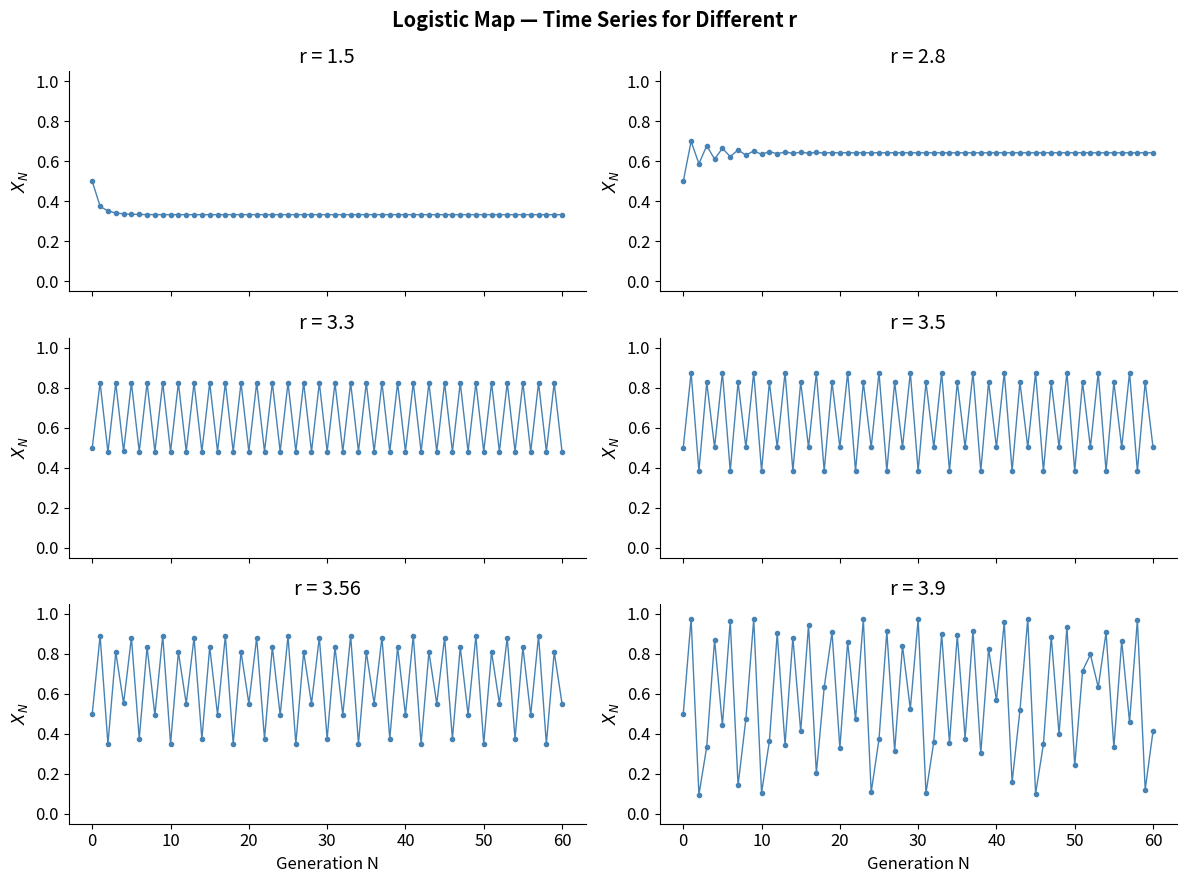
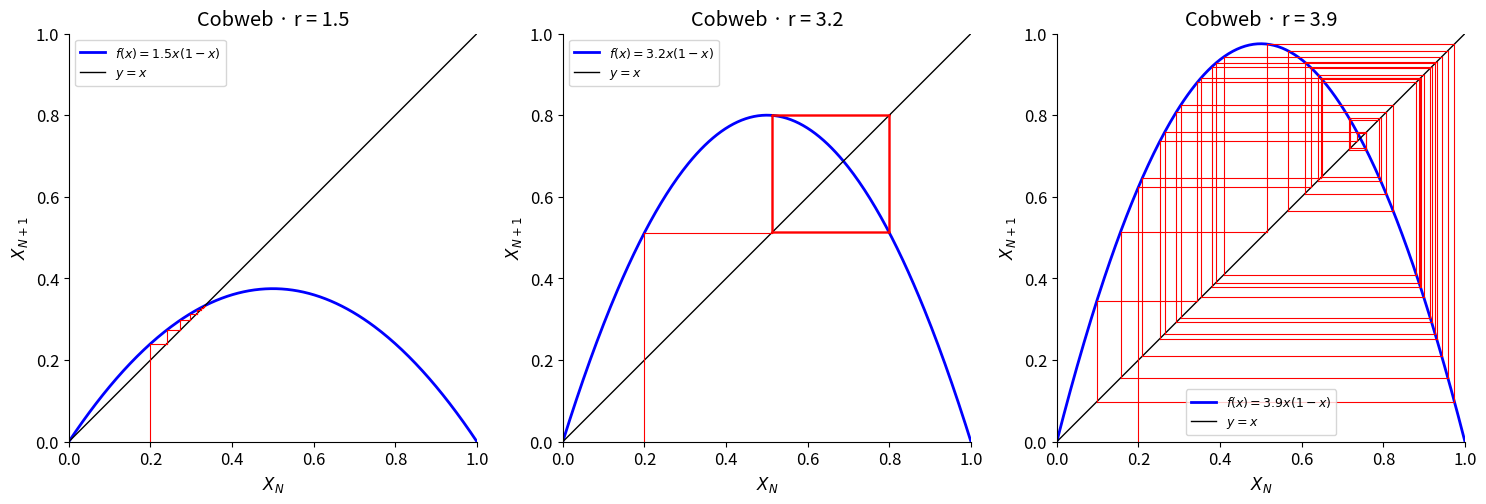
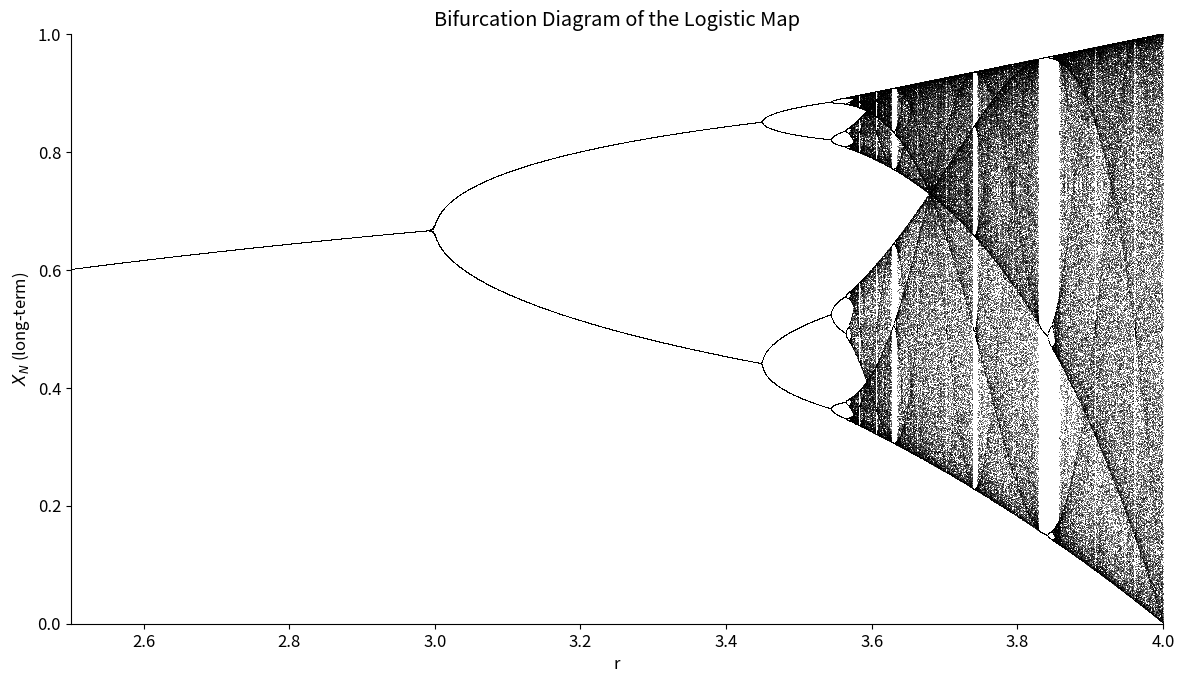
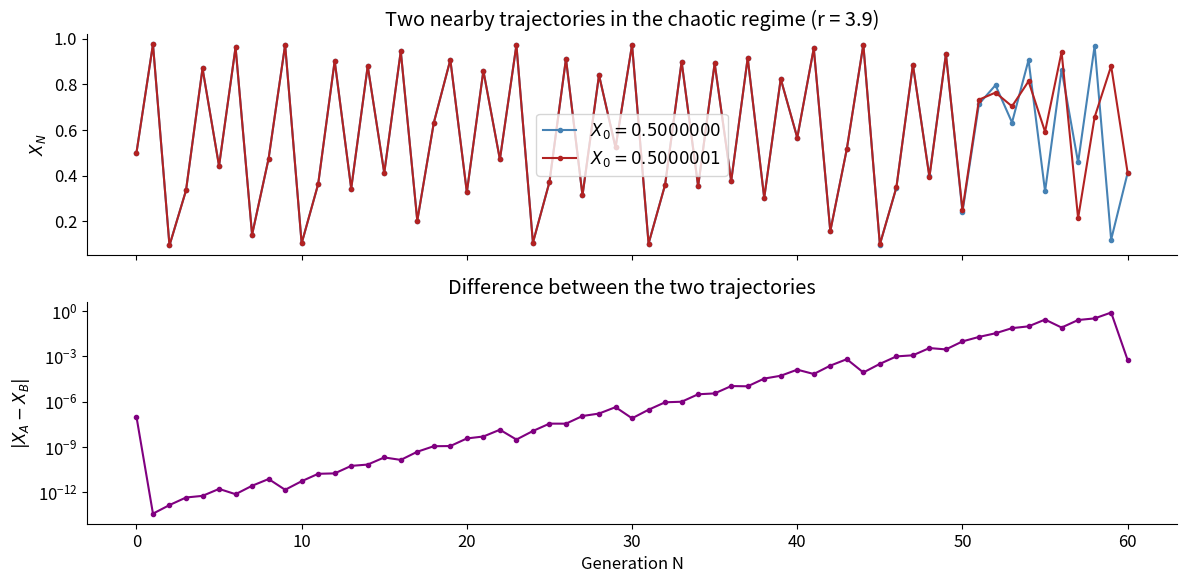
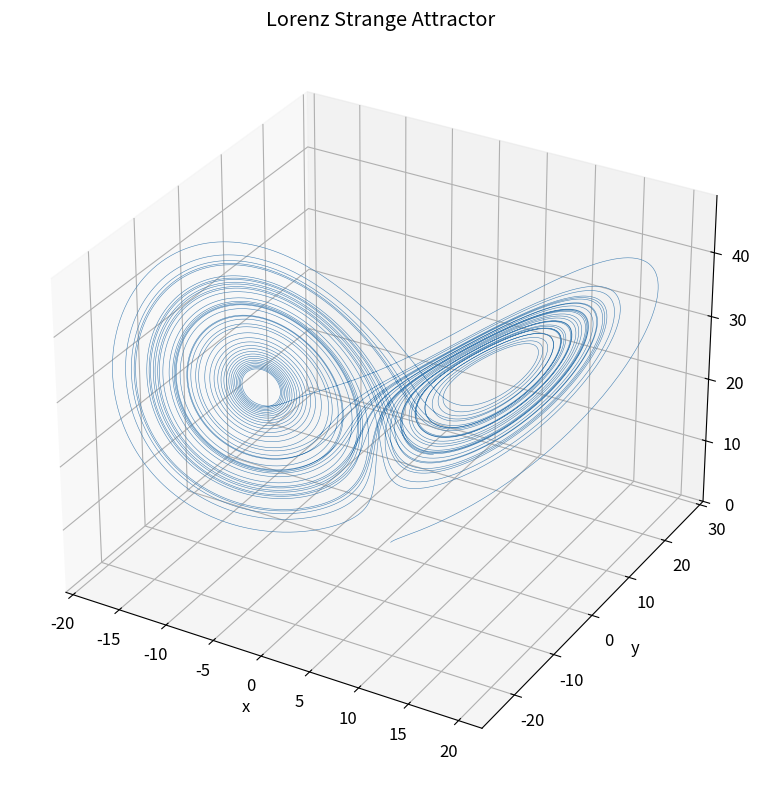
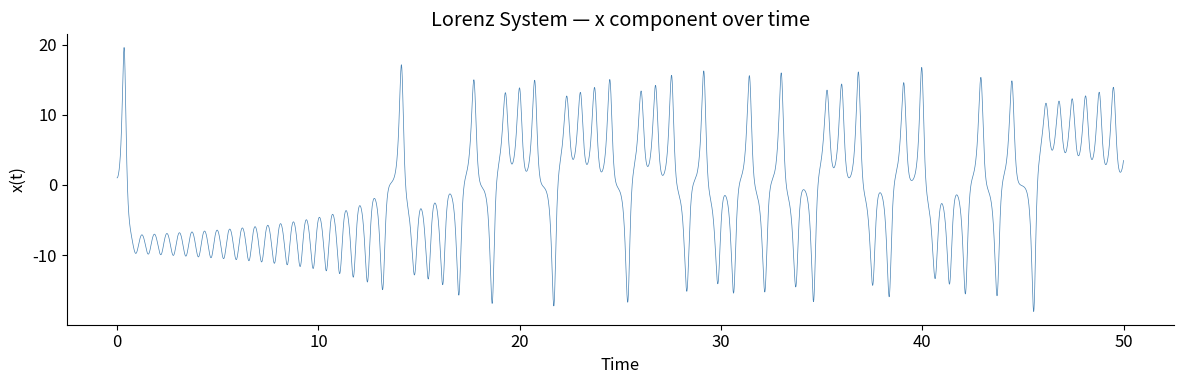
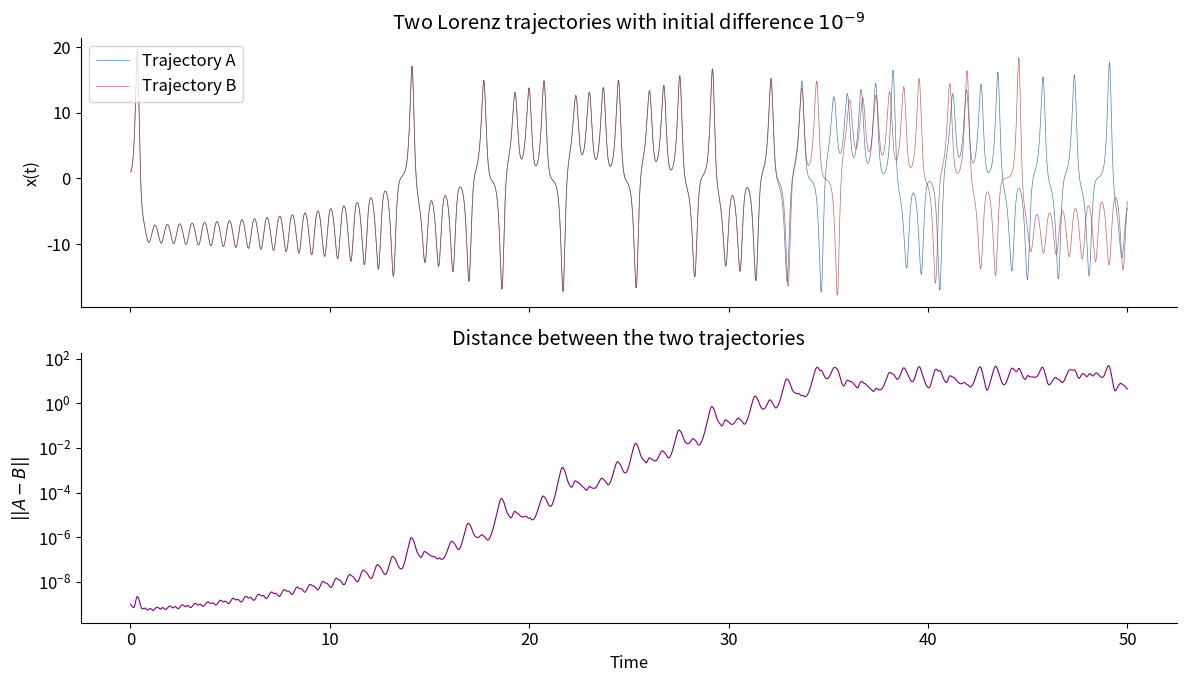
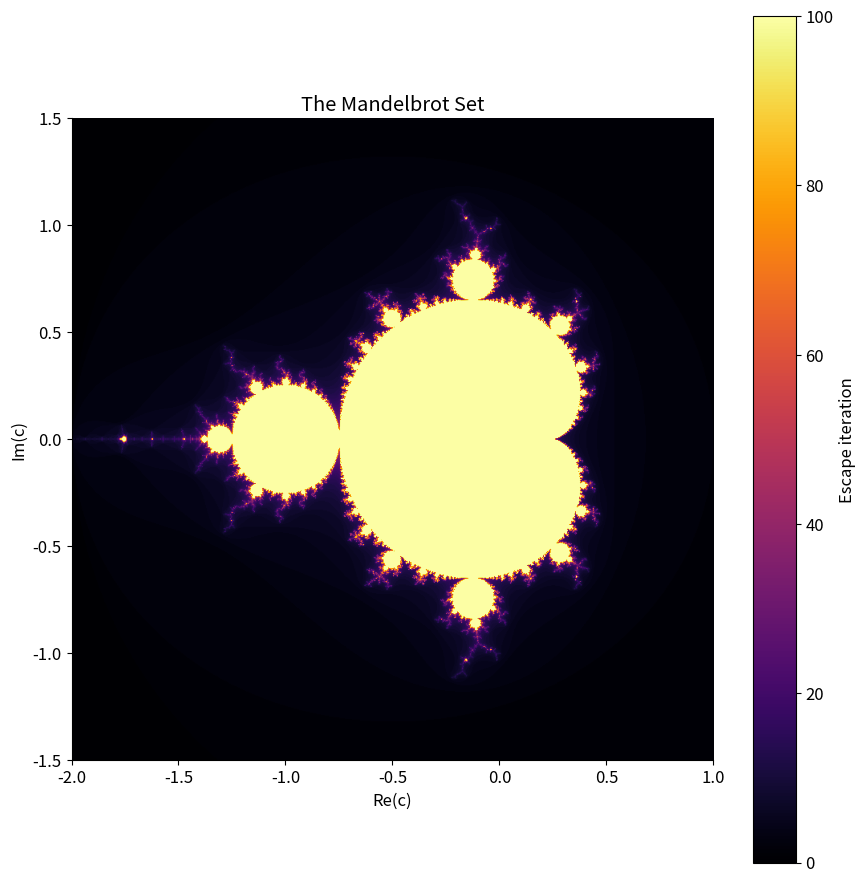
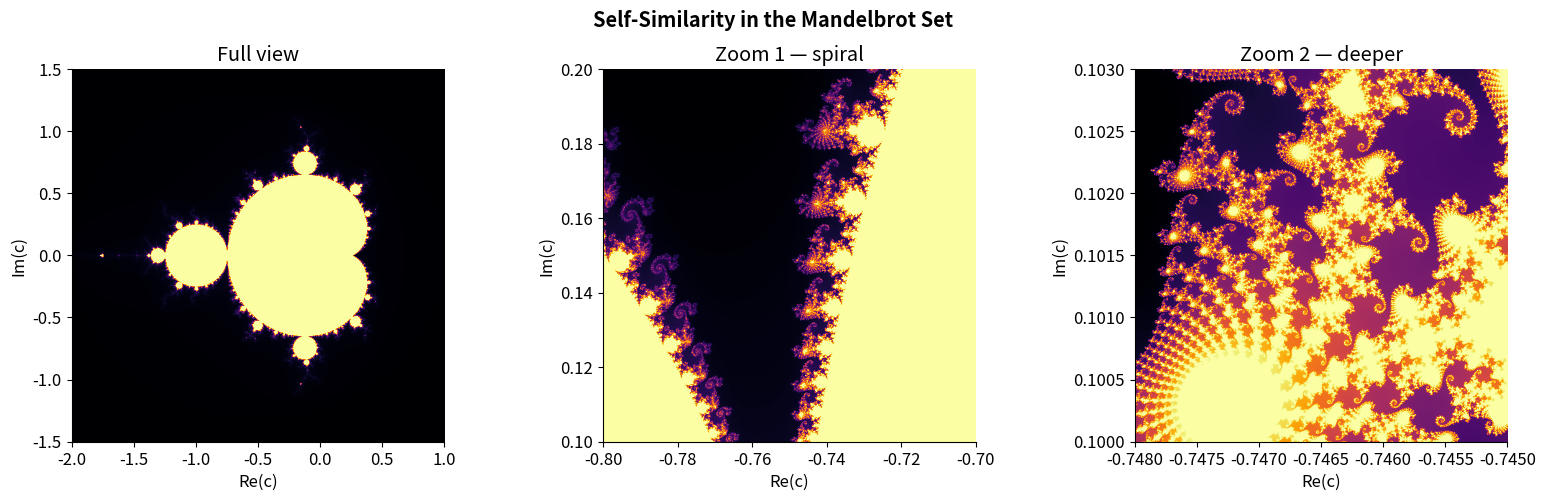
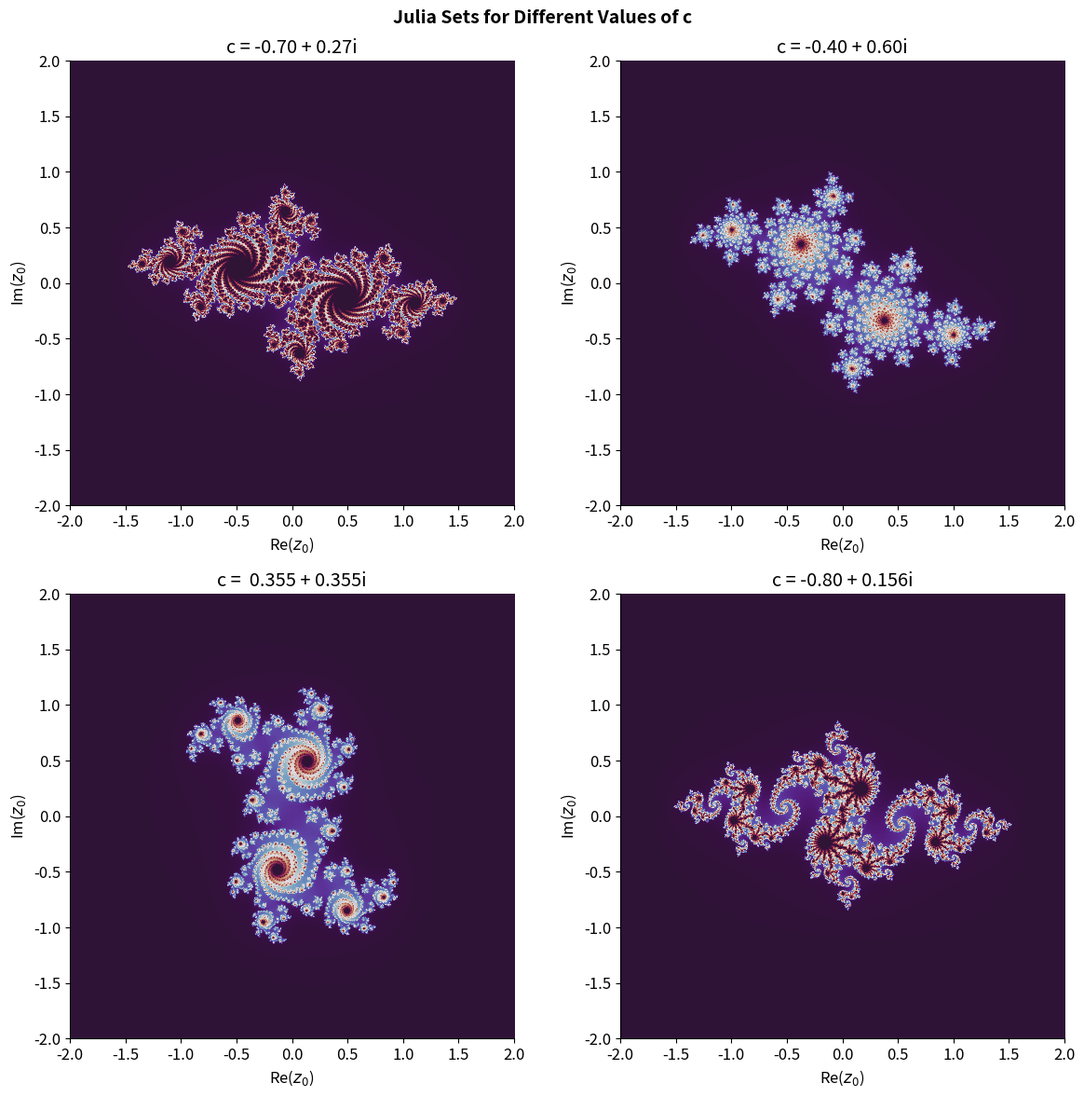

The matplotlib source for these figures, in order:
import numpy as np
import matplotlib.pyplot as plt
from scipy.integrate import solve_ivp

plt.rcParams.update({
    'figure.dpi': 120,
    'axes.spines.top': False,
    'axes.spines.right': False,
    'font.size': 12,
})

print('All imports OK ✓')


def logistic_step(x, r):
    """Compute one step of the logistic map: x_{n+1} = r * x_n * (1 - x_n)."""
    return r * x * (1 - x)

print(logistic_step(0.5, r=2.0))


# --- Test: boundary values ---
result_zero = logistic_step(0.0, r=3.5)
result_one  = logistic_step(1.0, r=3.5)
print(f'logistic_step(0.0, 3.5) = {result_zero}')
print(f'logistic_step(1.0, 3.5) = {result_one}')
assert result_zero == 0.0
assert result_one  == 0.0
print('Test passed ✓ Boundary values behave correctly.')


def logistic_trajectory(x0, r, n_steps):
    """Return an array of length n_steps+1 with the full trajectory."""
    x = np.zeros(n_steps + 1)
    x[0] = x0
    for i in range(n_steps):
        x[i + 1] = logistic_step(x[i], r)
    return x

traj = logistic_trajectory(x0=0.5, r=2.5, n_steps=30)
print(f'First 6 values: {traj[:6].round(4)}')
print(f'Last value:      {traj[-1]:.6f}')


# --- Test: convergence to fixed point ---
x_star = 1 - 1 / 2.5
traj_test = logistic_trajectory(0.2, r=2.5, n_steps=100)
print(f'Expected fixed point: {x_star:.4f}')
print(f'Trajectory end value: {traj_test[-1]:.6f}')
assert np.isclose(traj_test[-1], x_star, atol=1e-6)
print('Test passed ✓ Trajectory converges to the fixed point.')


r_values = [1.5, 2.8, 3.3, 3.5, 3.56, 3.9]
fig, axes = plt.subplots(3, 2, figsize=(12, 9), sharex=True)

for ax, r_val in zip(axes.flat, r_values):
    traj = logistic_trajectory(0.5, r_val, 60)
    ax.plot(traj, 'o-', markersize=3, linewidth=1, color='steelblue')
    ax.set_title(f'r = {r_val}')
    ax.set_ylim(-0.05, 1.05)
    ax.set_ylabel('$X_N$')

axes[-1, 0].set_xlabel('Generation N')
axes[-1, 1].set_xlabel('Generation N')
plt.suptitle('Logistic Map — Time Series for Different r', fontweight='bold')
plt.tight_layout()
plt.show()


def plot_cobweb(x0, r, n_steps=40, ax=None):
    """Draw a cobweb diagram for the logistic map."""
    if ax is None:
        _, ax = plt.subplots(figsize=(6, 6))

    x_curve = np.linspace(0, 1, 300)
    y_curve = r * x_curve * (1 - x_curve)

    ax.plot(x_curve, y_curve, 'b-', linewidth=2, label=f'$f(x) = {r}x(1-x)$')
    ax.plot([0, 1], [0, 1], 'k-', linewidth=1, label='$y = x$')

    x = x0
    ax.plot([x, x], [0, logistic_step(x, r)], 'r-', linewidth=0.8)
    for _ in range(n_steps):
        x_new = logistic_step(x, r)
        ax.plot([x, x_new], [x_new, x_new], 'r-', linewidth=0.8)
        ax.plot([x_new, x_new], [x_new, logistic_step(x_new, r)], 'r-', linewidth=0.8)
        x = x_new

    ax.set_xlim(0, 1)
    ax.set_ylim(0, 1)
    ax.set_aspect('equal')
    ax.set_xlabel('$X_N$')
    ax.set_ylabel('$X_{N+1}$')
    ax.set_title(f'Cobweb · r = {r}')
    ax.legend(fontsize=9)

fig, axes = plt.subplots(1, 3, figsize=(15, 5))
for ax, r_val in zip(axes, [1.5, 3.2, 3.9]):
    plot_cobweb(0.2, r_val, ax=ax)
plt.tight_layout()
plt.show()


def bifurcation_diagram(r_min=2.5, r_max=4.0, n_r=4000, n_transient=500, n_plot=200):
    """Compute (r, x) pairs for a bifurcation diagram."""
    r_values = np.linspace(r_min, r_max, n_r)
    x = 0.5 * np.ones_like(r_values)

    # discard transients
    for _ in range(n_transient):
        x = r_values * x * (1 - x)

    rs, xs = [], []
    for _ in range(n_plot):
        x = r_values * x * (1 - x)
        rs.append(r_values.copy())
        xs.append(x.copy())

    return np.concatenate(rs), np.concatenate(xs)

r_pts, x_pts = bifurcation_diagram()

fig, ax = plt.subplots(figsize=(12, 7))
ax.plot(r_pts, x_pts, ',', color='black', markersize=0.02, alpha=0.5)
ax.set_xlabel('r')
ax.set_ylabel('$X_N$ (long-term)')
ax.set_title('Bifurcation Diagram of the Logistic Map')
ax.set_xlim(2.5, 4.0)
ax.set_ylim(0, 1)
plt.tight_layout()
plt.show()


r_chaos = 3.9
traj_a = logistic_trajectory(0.5000000, r_chaos, 60)
traj_b = logistic_trajectory(0.5000001, r_chaos, 60)

fig, axes = plt.subplots(2, 1, figsize=(12, 6), sharex=True)

axes[0].plot(traj_a, 'o-', markersize=3, label='$X_0 = 0.5000000$', color='steelblue')
axes[0].plot(traj_b, 'o-', markersize=3, label='$X_0 = 0.5000001$', color='firebrick')
axes[0].set_ylabel('$X_N$')
axes[0].set_title('Two nearby trajectories in the chaotic regime (r = 3.9)')
axes[0].legend()

axes[1].plot(np.abs(traj_a - traj_b), 'o-', markersize=3, color='purple')
axes[1].set_ylabel('$|X_A - X_B|$')
axes[1].set_xlabel('Generation N')
axes[1].set_title('Difference between the two trajectories')
axes[1].set_yscale('log')

plt.tight_layout()
plt.show()

print('Observation: after ~20 generations the tiny initial difference has grown to order 1.')


def lorenz(t, state, sigma=10.0, rho=28.0, b=8/3):
    """Right-hand side of the Lorenz system."""
    x, y, z = state
    dx = sigma * (y - x)
    dy = rho * x - y - x * z
    dz = x * y - b * z
    return [dx, dy, dz]


# --- Test: equilibrium at origin ---
result = lorenz(0, [0.0, 0.0, 0.0])
print('Derivatives at origin:', result)
assert all(v == 0.0 for v in result)
print('Test passed ✓ The origin is an equilibrium.')


T_end = 50.0
t_eval = np.linspace(0, T_end, 20000)

sol = solve_ivp(lorenz, (0, T_end), [1.0, 1.0, 1.0],
                t_eval=t_eval, max_step=0.01, rtol=1e-9)

print(f'Solver status: {"success" if sol.success else sol.message}')
print(f'Shape of solution: {sol.y.shape}')


fig = plt.figure(figsize=(10, 8))
ax = fig.add_subplot(111, projection='3d')
ax.plot(sol.y[0], sol.y[1], sol.y[2], linewidth=0.4, color='steelblue')
ax.set_xlabel('x')
ax.set_ylabel('y')
ax.set_zlabel('z')
ax.set_title('Lorenz Strange Attractor')
plt.tight_layout()
plt.show()


fig, ax = plt.subplots(figsize=(12, 4))
ax.plot(sol.t, sol.y[0], linewidth=0.5, color='steelblue')
ax.set_xlabel('Time')
ax.set_ylabel('x(t)')
ax.set_title('Lorenz System — x component over time')
plt.tight_layout()
plt.show()


ic_a = [1.0, 1.0, 1.0]
ic_b = [1.0, 1.0, 1.0 + 1e-9]

sol_a = solve_ivp(lorenz, (0, T_end), ic_a, t_eval=t_eval, max_step=0.01, rtol=1e-12)
sol_b = solve_ivp(lorenz, (0, T_end), ic_b, t_eval=t_eval, max_step=0.01, rtol=1e-12)

diff = np.sqrt(np.sum((sol_a.y - sol_b.y)**2, axis=0))

fig, axes = plt.subplots(2, 1, figsize=(12, 7), sharex=True)

axes[0].plot(sol_a.t, sol_a.y[0], linewidth=0.5, label='Trajectory A', color='steelblue')
axes[0].plot(sol_b.t, sol_b.y[0], linewidth=0.5, label='Trajectory B', color='firebrick', alpha=0.7)
axes[0].set_ylabel('x(t)')
axes[0].set_title('Two Lorenz trajectories with initial difference $10^{-9}$')
axes[0].legend()

axes[1].plot(sol_a.t, diff, linewidth=0.8, color='purple')
axes[1].set_yscale('log')
axes[1].set_ylabel('$||A - B||$')
axes[1].set_xlabel('Time')
axes[1].set_title('Distance between the two trajectories')

plt.tight_layout()
plt.show()

print('Observation: trajectories are indistinguishable at first, then diverge exponentially.')


def mandelbrot_escape(c, max_iter=100):
    """Return the escape iteration for a single complex number c.
    If the point does not escape within max_iter, return max_iter (= inside the set).
    """
    z = 0 + 0j
    for n in range(max_iter):
        z = z * z + c
        if abs(z) > 2:
            return n
    return max_iter

print('c = 0+0j  →', mandelbrot_escape(0 + 0j))
print('c = 1+0j  →', mandelbrot_escape(1 + 0j))
print('c = -1+0j →', mandelbrot_escape(-1 + 0j))


# --- Test: known Mandelbrot membership ---
assert mandelbrot_escape(0 + 0j) == 100   # inside
assert mandelbrot_escape(2 + 0j) < 5      # escapes fast
assert mandelbrot_escape(-1 + 0j) == 100  # inside (period-2 point)
print('Test passed ✓ Known points classified correctly.')


def compute_mandelbrot(x_range=(-2, 1), y_range=(-1.5, 1.5), width=800, height=800, max_iter=100):
    """Compute escape-time array for the Mandelbrot set (vectorised)."""
    x = np.linspace(*x_range, width)
    y = np.linspace(*y_range, height)
    real, imag = np.meshgrid(x, y)
    c = real + 1j * imag
    z = np.zeros_like(c)
    escape_time = np.full(c.shape, max_iter, dtype=int)

    for i in range(max_iter):
        mask = np.abs(z) <= 2
        z[mask] = z[mask] ** 2 + c[mask]
        newly_escaped = (np.abs(z) > 2) & (escape_time == max_iter)
        escape_time[newly_escaped] = i

    return x, y, escape_time

x, y, escape = compute_mandelbrot()

fig, ax = plt.subplots(figsize=(9, 9))
im = ax.imshow(escape, extent=[x.min(), x.max(), y.min(), y.max()],
               origin='lower', cmap='inferno', aspect='equal')
ax.set_title('The Mandelbrot Set')
ax.set_xlabel('Re(c)')
ax.set_ylabel('Im(c)')
plt.colorbar(im, ax=ax, label='Escape iteration')
plt.tight_layout()
plt.show()


zoom_regions = [
    {'x_range': (-2, 1),       'y_range': (-1.5, 1.5),    'title': 'Full view'},
    {'x_range': (-0.8, -0.7),  'y_range': (0.1, 0.2),     'title': 'Zoom 1 — spiral'},
    {'x_range': (-0.748, -0.745), 'y_range': (0.1, 0.103), 'title': 'Zoom 2 — deeper'},
]

fig, axes = plt.subplots(1, 3, figsize=(16, 5))
for ax, region in zip(axes, zoom_regions):
    x, y, esc = compute_mandelbrot(
        x_range=region['x_range'], y_range=region['y_range'],
        width=600, height=600, max_iter=300
    )
    ax.imshow(esc, extent=[x.min(), x.max(), y.min(), y.max()],
              origin='lower', cmap='inferno', aspect='equal')
    ax.set_title(region['title'])
    ax.set_xlabel('Re(c)')
    ax.set_ylabel('Im(c)')

plt.suptitle('Self-Similarity in the Mandelbrot Set', fontweight='bold')
plt.tight_layout()
plt.show()


def compute_julia(c_value, x_range=(-2, 2), y_range=(-2, 2), width=800, height=800, max_iter=200):
    """Compute escape-time array for the Julia set of a given c."""
    x = np.linspace(*x_range, width)
    y = np.linspace(*y_range, height)
    real, imag = np.meshgrid(x, y)
    z = real + 1j * imag
    escape_time = np.full(z.shape, max_iter, dtype=int)

    for i in range(max_iter):
        mask = np.abs(z) <= 2
        z[mask] = z[mask] ** 2 + c_value
        newly_escaped = (np.abs(z) > 2) & (escape_time == max_iter)
        escape_time[newly_escaped] = i

    return x, y, escape_time


c_values = [
    (-0.7 + 0.27015j, 'c = -0.70 + 0.27i'),
    (-0.4 + 0.6j,     'c = -0.40 + 0.60i'),
    (0.355 + 0.355j,  'c =  0.355 + 0.355i'),
    (-0.8 + 0.156j,   'c = -0.80 + 0.156i'),
]

fig, axes = plt.subplots(2, 2, figsize=(12, 12))
for ax, (c_val, title) in zip(axes.flat, c_values):
    x, y, esc = compute_julia(c_val, max_iter=200)
    ax.imshow(esc, extent=[x.min(), x.max(), y.min(), y.max()],
              origin='lower', cmap='twilight_shifted', aspect='equal')
    ax.set_title(title)
    ax.set_xlabel('Re($z_0$)')
    ax.set_ylabel('Im($z_0$)')

plt.suptitle('Julia Sets for Different Values of c', fontweight='bold', fontsize=14)
plt.tight_layout()
plt.show()
